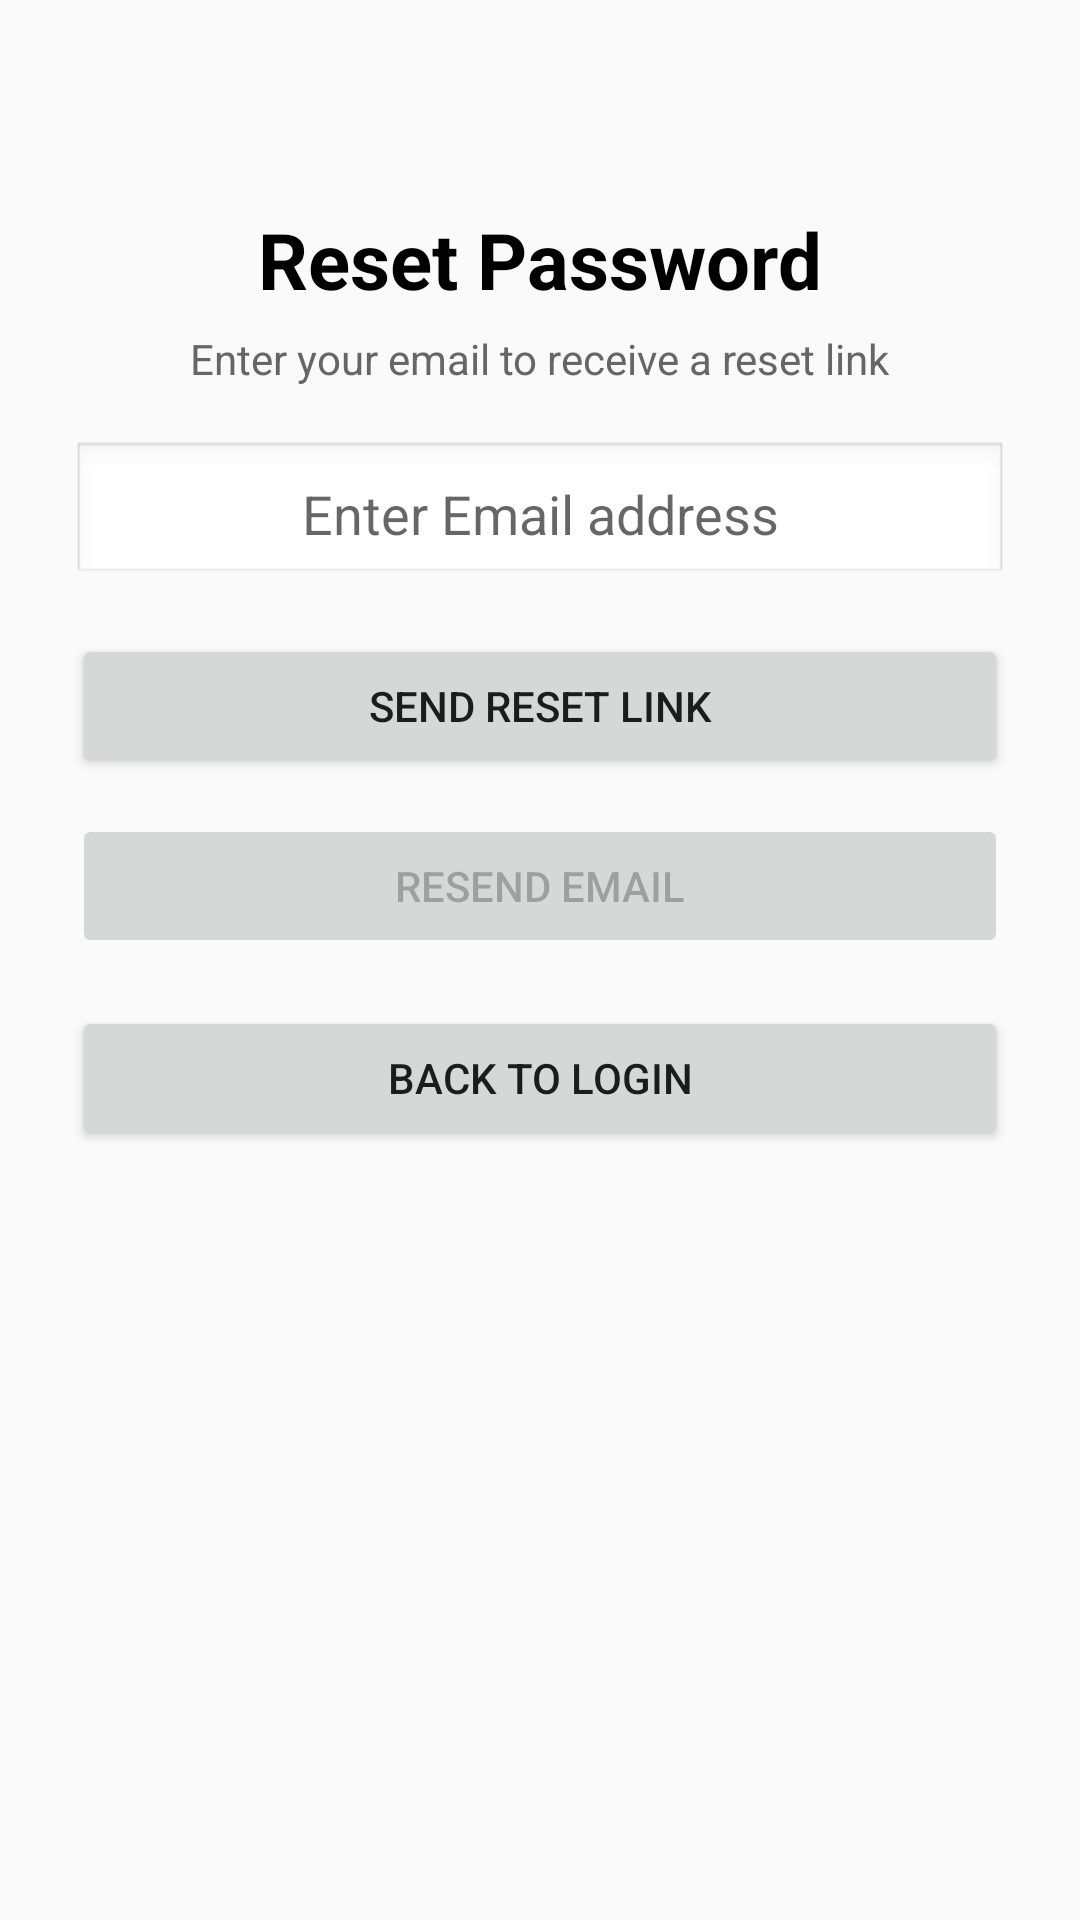

The Android layout XML behind this screen, and the referenced resources:
<!-- AndroidManifest.xml: application theme Theme.AppCompat.Light.NoActionBar -->
<!-- res/layout/activity_forgot_password.xml -->
<?xml version="1.0" encoding="utf-8"?>
<ScrollView xmlns:android="http://schemas.android.com/apk/res/android"
    android:layout_width="match_parent"
    android:layout_height="match_parent"
    android:fillViewport="true">

    <LinearLayout
        android:layout_width="match_parent"
        android:layout_height="wrap_content"
        android:orientation="vertical"
        android:padding="24dp">

        
        <TextView
            android:layout_width="wrap_content"
            android:layout_height="wrap_content"
            android:text="Reset Password"
            android:textSize="26sp"
            android:textStyle="bold"
            android:textColor="#000"
            android:layout_marginBottom="6dp"
            android:layout_marginTop="45dp"
            android:layout_gravity="center"
            />

        
        <TextView
            android:layout_width="wrap_content"
            android:layout_height="wrap_content"
            android:text="Enter your email to receive a reset link"
            android:textSize="14sp"
            android:textColor="#666"
            android:layout_marginBottom="18dp"
            android:layout_gravity="center"/>

        
        <EditText
            android:id="@+id/emailEdit"
            android:layout_width="match_parent"
            android:layout_height="wrap_content"
            android:hint="Enter Email address"
            android:gravity="center"
            android:inputType="textEmailAddress"
            android:padding="12dp"
            android:background="@android:drawable/edit_text"
            android:layout_marginBottom="16dp" />

        
        <Button
            android:id="@+id/resetBtn"
            android:layout_width="match_parent"
            android:layout_height="wrap_content"
            android:text="Send Reset Link"
            android:layout_marginBottom="12dp" />

        
        <TextView
            android:id="@+id/statusText"
            android:layout_width="match_parent"
            android:layout_height="wrap_content"
            android:textColor="#333"
            android:textSize="14sp"
            android:visibility="gone"
            android:layout_marginBottom="8dp"
            android:layout_gravity="center"
            android:textAlignment="center"/>

        
        <TextView
            android:id="@+id/timerText"
            android:layout_width="wrap_content"
            android:layout_height="wrap_content"
            android:textColor="#777"
            android:textSize="13sp"
            android:visibility="gone"
            android:layout_marginBottom="12dp"
            android:layout_gravity="center"
            android:textAlignment="center"/>

        
        <Button
            android:id="@+id/resendBtn"
            android:layout_width="match_parent"
            android:layout_height="wrap_content"
            android:text="Resend Email"
            android:enabled="false"
            android:layout_marginBottom="16dp" />

        
        <Button
            android:id="@+id/backToLoginBtn"
            android:layout_width="match_parent"
            android:layout_height="wrap_content"
            android:text="Back to Login" />

    </LinearLayout>
</ScrollView>
<!-- resources referenced by this layout -->
<resources>

</resources>
